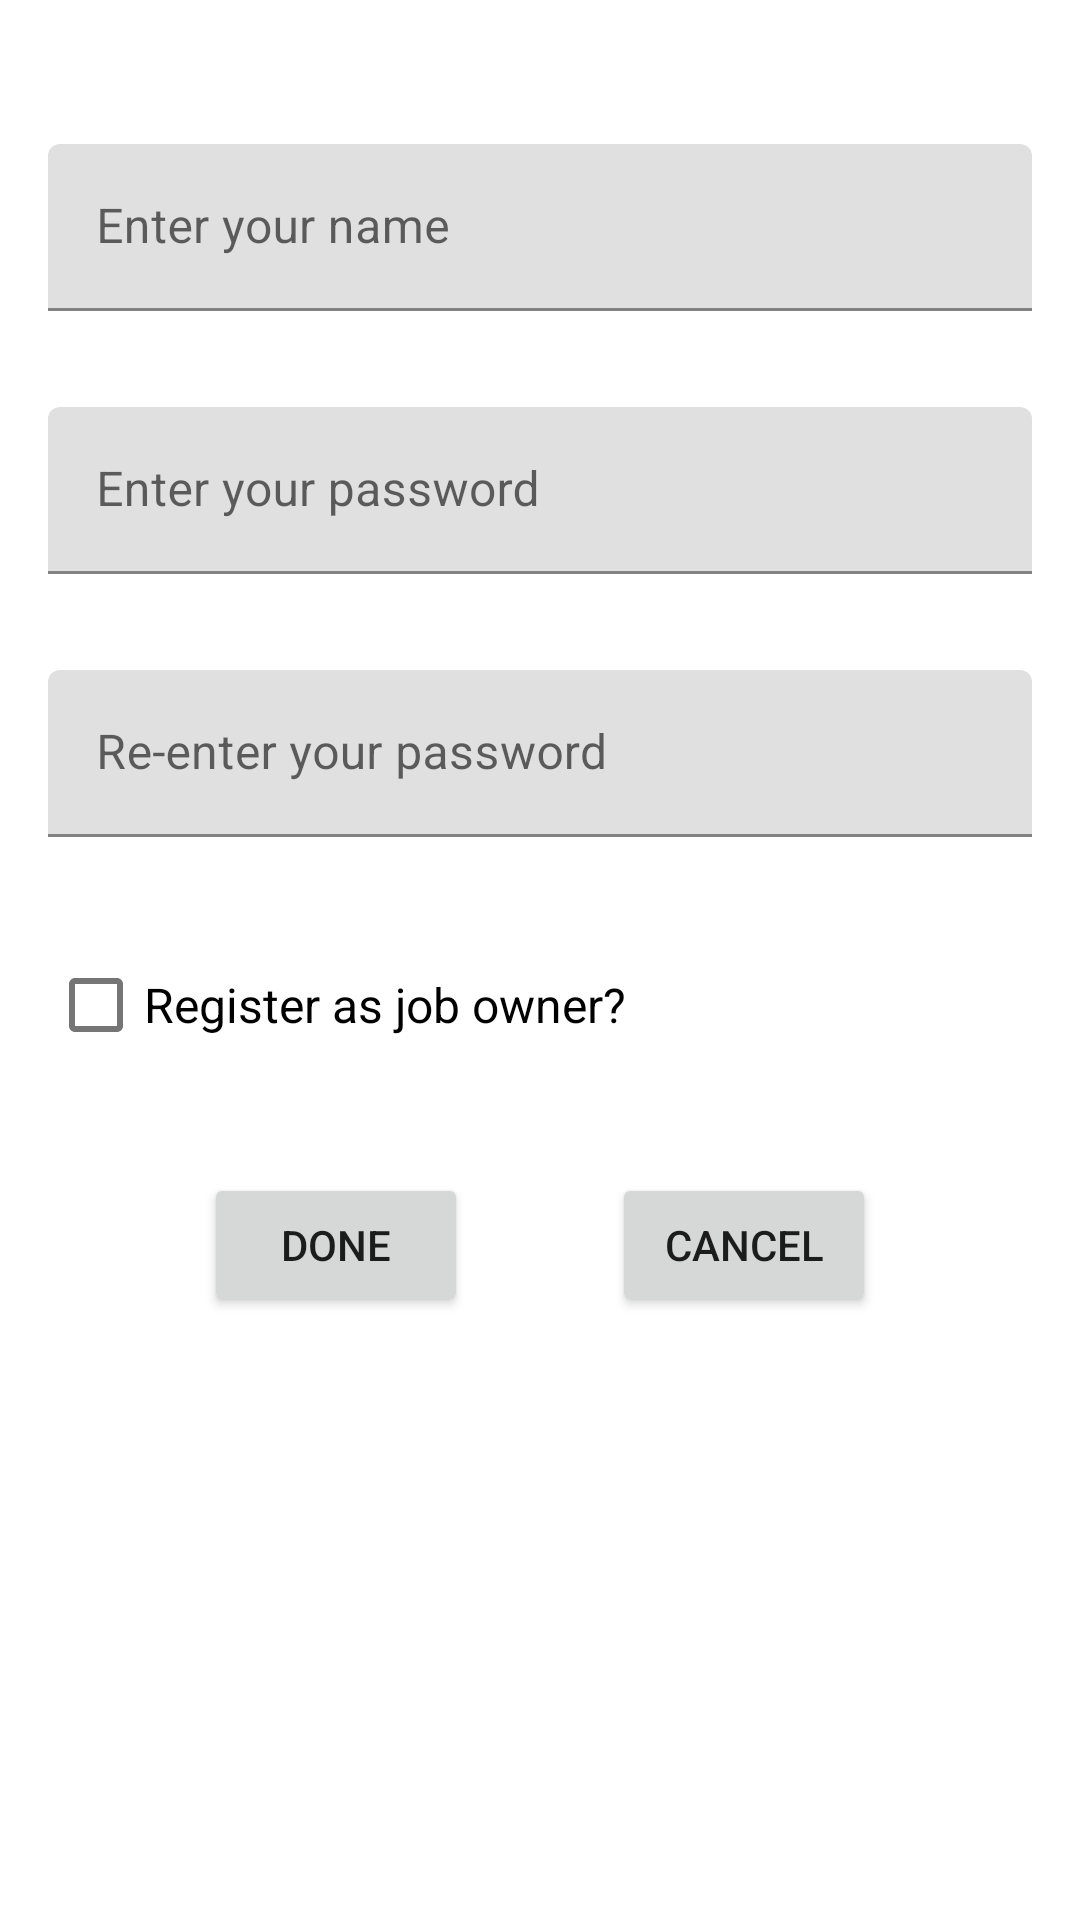

Write the Android layout XML for this screen, with the resource values it uses.
<!-- AndroidManifest.xml: application theme LoginTheme -->
<!-- res/layout/fragment_user_info.xml -->
<?xml version="1.0" encoding="utf-8"?>
<LinearLayout xmlns:android="http://schemas.android.com/apk/res/android"
    xmlns:tools="http://schemas.android.com/tools"
    android:layout_width="match_parent"
    android:layout_height="match_parent"
    android:orientation="vertical"
    tools:context=".UserInfoFragment">


    <com.google.android.material.textfield.TextInputLayout
        android:layout_width="match_parent"
        android:layout_height="wrap_content"
        android:paddingStart="@dimen/dim2"
        android:paddingTop="@dimen/dim6"
        android:paddingEnd="@dimen/dim2">
        <com.google.android.material.textfield.TextInputEditText
            android:id="@+id/userinfo_name_txt"
            android:layout_width="match_parent"
            android:layout_height="wrap_content"
            android:hint="@string/signup_name" />
    </com.google.android.material.textfield.TextInputLayout>

    <com.google.android.material.textfield.TextInputLayout
        android:layout_width="match_parent"
        android:layout_height="wrap_content"
        android:paddingStart="@dimen/dim2"
        android:paddingTop="@dimen/dim4"
        android:paddingEnd="@dimen/dim2">
        <com.google.android.material.textfield.TextInputEditText
            android:id="@+id/userinfo_pass_txt"
            android:layout_width="match_parent"
            android:layout_height="wrap_content"
            android:hint="@string/signup_pass" />
    </com.google.android.material.textfield.TextInputLayout>

    <com.google.android.material.textfield.TextInputLayout
        android:layout_width="match_parent"
        android:layout_height="wrap_content"
        android:paddingStart="@dimen/dim2"
        android:paddingTop="@dimen/dim4"
        android:paddingBottom="@dimen/dim4"
        android:paddingEnd="@dimen/dim2">
        <com.google.android.material.textfield.TextInputEditText
            android:id="@+id/userinfo_repass_txt"
            android:layout_width="match_parent"
            android:layout_height="wrap_content"
            android:hint="@string/signup_repass" />
    </com.google.android.material.textfield.TextInputLayout>

    <com.google.android.material.textfield.TextInputLayout
        android:layout_width="match_parent"
        android:layout_height="wrap_content"
        android:paddingStart="@dimen/dim2"
        android:paddingEnd="@dimen/dim2">
        <com.google.android.material.checkbox.MaterialCheckBox
            android:id="@+id/userinfo_is_job_owner"
            android:layout_width="match_parent"
            android:layout_height="wrap_content"
            android:textSize="@dimen/font2"
            android:text="@string/signup_job"/>
    </com.google.android.material.textfield.TextInputLayout>


    <LinearLayout
        android:layout_width="match_parent"
        android:layout_height="wrap_content"
        android:paddingTop="@dimen/dim4"
        android:orientation="horizontal"
        android:gravity="center">
        <Button
            android:id="@+id/userinfo_done_btn"
            android:layout_width="wrap_content"
            android:layout_height="wrap_content"
            android:text="@string/done"
            android:textColor="@color/textColor"
            android:layout_marginEnd="@dimen/dim6" />
        <Button
            android:id="@+id/userinfo_cancel_btn"
            android:layout_width="wrap_content"
            android:layout_height="wrap_content"
            android:text="@string/cancel"
            android:textColor="@color/textColor"/>

    </LinearLayout>



</LinearLayout>
<!-- resources referenced by this layout -->
<resources>
  <dimen name="dim2">16dp</dimen>
  <dimen name="dim4">32dp</dimen>
  <dimen name="dim6">48dp</dimen>
  <dimen name="font2">16sp</dimen>
  <string name="cancel">Cancel</string>
  <string name="done">Done</string>
  <string name="signup_job">Register as job owner?</string>
  <string name="signup_name">Enter your name</string>
  <string name="signup_pass">Enter your password</string>
  <string name="signup_repass">Re-enter your password</string>
  <style name="LoginTheme" parent="Theme.MaterialComponents.Light.NoActionBar">
          
          <item name="colorPrimary">@android:color/background_light</item>
          <item name="colorPrimaryDark">@android:color/background_light</item>
          <item name="colorAccent">@android:color/background_light</item>
      </style>
</resources>
